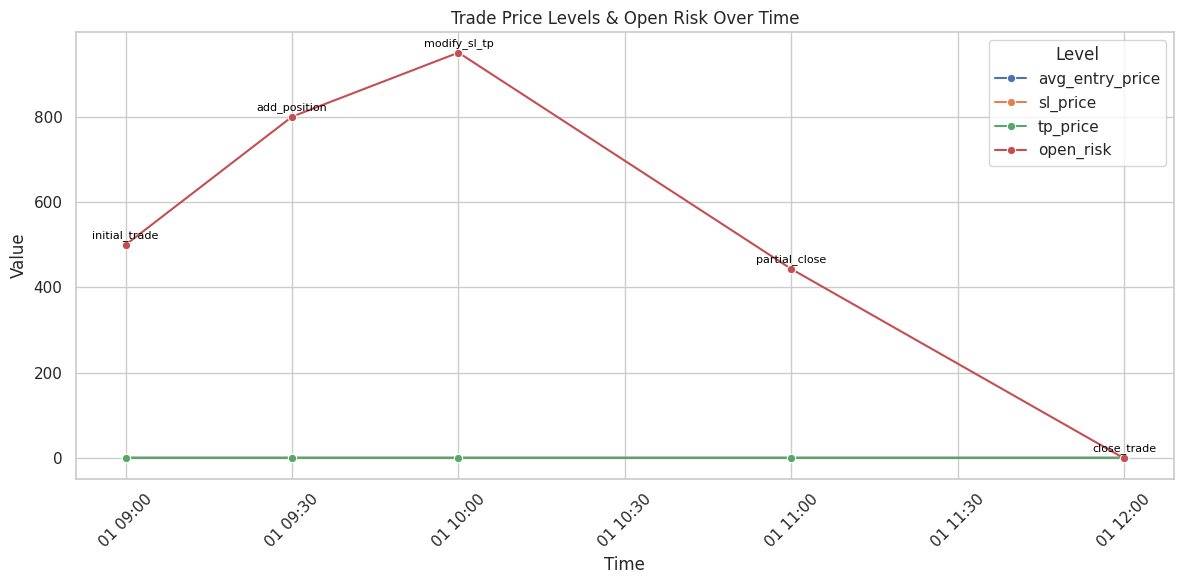

Recreate this plot in Python.
from datetime import datetime
from typing import Optional, Dict, Any, List, Union
import pandas as pd
import seaborn as sns
import matplotlib.pyplot as plt

class Trade:
    def __init__(self,
                 entry_price: float,
                 size: float,
                 entry_time: Union[datetime, str],
                 side: str,
                 sl_price: float,
                 tp_price: float,
                 sl_monetary_value: float,
                 point_value: Optional[float] = None):
        """
        Initialize a trade with an initial position and stop-loss/take-profit.
        """
        self.side = side.lower()
        self.entry_time = pd.Timestamp(entry_time) if isinstance(entry_time, str) else entry_time
        self.initial_entry_price = entry_price
        self.avg_entry_price = entry_price
        self.initial_size = size
        self.current_size = size
        self.sl_price = sl_price
        self.tp_price = tp_price
        self.exit_time: Optional[datetime] = None
        self.realized_profit = 0.0

        # Calculate point value if not provided.
        sl_distance = abs(entry_price - sl_price)
        if sl_distance == 0:
            raise ValueError("Stop-loss distance cannot be zero.")
        self.point_value = point_value or (abs(sl_monetary_value) / (sl_distance * size))
        if not (0 < self.point_value < 10_000):
            raise ValueError("Calculated point value is out of expected range.")

        self.modifications: List[Dict[str, Any]] = []
        self.modifications.append({
            'action': 'initial_trade',
            'time': self.entry_time,
            'entry_price': entry_price,
            'size': size,
            'sl_price': sl_price,
            'tp_price': tp_price,
            'point_value': self.point_value,
            'side': self.side
        })

    def add_position(self,
                     entry_price: float,
                     size: float,
                     entry_time: Union[datetime, str],
                     sl_price: Optional[float] = None,
                     tp_price: Optional[float] = None) -> None:
        entry_time = pd.Timestamp(entry_time) if isinstance(entry_time, str) else entry_time
        total_cost = self.avg_entry_price * self.current_size + entry_price * size
        self.current_size += size
        self.avg_entry_price = total_cost / self.current_size

        if sl_price is not None:
            self.sl_price = sl_price
        if tp_price is not None:
            self.tp_price = tp_price

        self.modifications.append({
            'action': 'add_position',
            'time': entry_time,
            'entry_price': entry_price,
            'size': size,
            'new_sl': sl_price,
            'new_tp': tp_price
        })

    def close_position(self,
                       exit_price: float,
                       exit_time: Union[datetime, str],
                       size: Optional[float] = None) -> None:
        exit_time = pd.Timestamp(exit_time) if isinstance(exit_time, str) else exit_time
        size_to_close = size or self.current_size
        if size_to_close > self.current_size:
            raise ValueError("Cannot close more than the current position size.")
            
        profit = self._calc_profit(exit_price, size_to_close)
        self.realized_profit += profit
        self.current_size -= size_to_close

        action = 'close_trade' if self.current_size == 0 else 'partial_close'
        event = {
            'action': action,
            'time': exit_time,
            'exit_price': exit_price,
            'closed_size': size_to_close,
            'remaining_size': self.current_size,
            'profit': profit
        }
        self.modifications.append(event)

        if self.current_size == 0:
            self.exit_time = exit_time

    def modify_sl_tp(self,
                     modification_time: Union[datetime, str],
                     new_sl: Optional[float] = None,
                     new_tp: Optional[float] = None) -> None:
        mod_time = pd.Timestamp(modification_time) if isinstance(modification_time, str) else modification_time
        if new_sl is not None:
            self.sl_price = new_sl
        if new_tp is not None:
            self.tp_price = new_tp

        self.modifications.append({
            'action': 'modify_sl_tp',
            'time': mod_time,
            'new_sl': new_sl,
            'new_tp': new_tp
        })

    def _calc_profit(self, price: float, size: float) -> float:
        if self.side == 'long':
            return (price - self.avg_entry_price) * size * self.point_value
        else:  # short
            return (self.avg_entry_price - price) * size * self.point_value

    def get_trade_summary(self) -> Dict[str, Any]:
        summary: Dict[str, Any] = {
            'side': self.side,
            'initial_entry_time': self.entry_time,
            'final_exit_time': self.exit_time,
            'duration_sec': (self.exit_time - self.entry_time).total_seconds() if self.exit_time else None,
            'initial_entry_price': self.initial_entry_price,
            'avg_entry_price': self.avg_entry_price,
            'current_size': self.current_size,
            'total_profit': self.realized_profit,
            'point_value': self.point_value,
            'sl_price': self.sl_price,
            'tp_price': self.tp_price,
            'n_modifications': len(self.modifications),
            'modifications': self.modifications
        }
        return summary

    def get_state_history(self) -> pd.DataFrame:
        state_history = []
        
        state = {
            'time': self.modifications[0]['time'],
            'action': self.modifications[0]['action'],
            'avg_entry_price': self.modifications[0]['entry_price'],
            'current_size': self.modifications[0]['size'],
            'realized_profit': 0.0,
            'sl_price': self.modifications[0]['sl_price'],
            'tp_price': self.modifications[0]['tp_price'],
            'point_value': self.modifications[0]['point_value']
        }
        if state['current_size'] > 0 and state['sl_price'] is not None:
            state['open_risk'] = abs(state['avg_entry_price'] - state['sl_price']) * state['current_size'] * state['point_value']
        else:
            state['open_risk'] = 0.0
            
        state_history.append(state.copy())
        
        for mod in self.modifications[1:]:
            new_state = state.copy()
            new_state['time'] = mod['time']
            new_state['action'] = mod['action']
            
            if mod['action'] == 'add_position':
                prev_size = new_state['current_size']
                add_size = mod['size']
                prev_avg = new_state['avg_entry_price']
                add_price = mod['entry_price']
                new_size = prev_size + add_size
                new_avg = (prev_avg * prev_size + add_price * add_size) / new_size
                new_state['avg_entry_price'] = new_avg
                new_state['current_size'] = new_size
                if mod.get('new_sl') is not None:
                    new_state['sl_price'] = mod['new_sl']
                if mod.get('new_tp') is not None:
                    new_state['tp_price'] = mod['new_tp']
            elif mod['action'] in ['partial_close', 'close_trade']:
                new_state['current_size'] -= mod['closed_size']
                new_state['realized_profit'] += mod['profit']
                if mod['action'] == 'close_trade':
                    new_state['current_size'] = 0
            elif mod['action'] == 'modify_sl_tp':
                if mod.get('new_sl') is not None:
                    new_state['sl_price'] = mod['new_sl']
                if mod.get('new_tp') is not None:
                    new_state['tp_price'] = mod['new_tp']
                    
            if new_state['current_size'] > 0 and new_state['sl_price'] is not None:
                new_state['open_risk'] = abs(new_state['avg_entry_price'] - new_state['sl_price']) * new_state['current_size'] * new_state['point_value']
            else:
                new_state['open_risk'] = 0.0
            state = new_state.copy()
            state_history.append(new_state.copy())
            
        df = pd.DataFrame(state_history)
        df['time'] = pd.to_datetime(df['time'])
        df = df.sort_values('time').reset_index(drop=True)
        return df

    def to_trade_row(self) -> Dict[str, Any]:
        summary = self.get_trade_summary()
        row = {
            'side': summary['side'],
            'initial_entry_time': summary['initial_entry_time'],
            'final_exit_time': summary['final_exit_time'],
            'duration_sec': summary['duration_sec'],
            'initial_entry_price': summary['initial_entry_price'],
            'avg_entry_price': summary['avg_entry_price'],
            'initial_size': self.initial_size,
            'final_size': summary['current_size'],
            'total_profit': summary['total_profit'],
            'point_value': summary['point_value'],
            'sl_price': summary['sl_price'],
            'tp_price': summary['tp_price'],
            'n_modifications': summary['n_modifications']
        }
        return row

    def plot_trade_levels(self) -> None:
        """
        Plots the trade levels over time using seaborn.
        This includes:
         - The evolving average entry price.
         - SL and TP levels.
         - The open risk at each event.
        """
        df = self.get_state_history()
        
        # Melt the DataFrame so that we can plot multiple lines easily.
        df_melted = df.melt(id_vars=["time", "action"], value_vars=["avg_entry_price", "sl_price", "tp_price", "open_risk"],
                            var_name="level_type", value_name="value")
        
        # Initialize the seaborn style.
        sns.set(style="whitegrid")
        
        plt.figure(figsize=(12, 6))
        ax = sns.lineplot(data=df_melted, x="time", y="value", hue="level_type", marker="o")
        
        # Annotate events on the plot (optionally, add action labels on top of the markers).
        for idx, row in df.iterrows():
            ax.annotate(row['action'], (row['time'], row['open_risk']), 
                        textcoords="offset points", xytext=(0, 5),
                        ha='center', fontsize=8, color="black")
        
        ax.set_title("Trade Price Levels & Open Risk Over Time")
        ax.set_xlabel("Time")
        ax.set_ylabel("Value")
        plt.xticks(rotation=45)
        plt.tight_layout()
        plt.legend(title="Level")
        plt.show()

    def __repr__(self) -> str:
        """
        Provide a concise summary of the trade for debugging purposes.
        Example output:
          Trade(long): Entry=1.2000 at 2023-10-01 09:00:00, Avg=1.2010,
          Open Size=50, Profit=+150.00, SL=1.1950, TP=1.2100, Modifications=4
        """
        summary = self.get_trade_summary()
        status = "Closed" if self.exit_time is not None else "Open"
        profit_str = f"{summary['total_profit']:.2f}"
        return (f"Trade({self.side.title()}): Entry={summary['initial_entry_price']:.4f} @ {summary['initial_entry_time']}, "
                f"Avg={summary['avg_entry_price']:.4f}, Size={summary['current_size']}, Profit={profit_str}, "
                f"SL={summary['sl_price']:.4f}, TP={summary['tp_price']:.4f}, "
                f"Status={status}, Mods={summary['n_modifications']})")

    def __str__(self) -> str:
        summary = self.get_trade_summary()
        lines = [
            f"Trade Summary:",
            f"  Side: {summary['side']}",
            f"  Entry: {summary['initial_entry_price']} @ {summary['initial_entry_time']}",
            f"  Avg Entry: {summary['avg_entry_price']}",
            f"  Current Size: {summary['current_size']}",
            f"  SL: {summary['sl_price']}  TP: {summary['tp_price']}",
            f"  Total Profit: {summary['total_profit']:.2f}",
            f"  Point Value: {summary['point_value']}",
            f"  Duration (sec): {summary['duration_sec']}",
            f"  Modifications:"
        ]
        for mod in summary['modifications']:
            lines.append(f"    {mod['time']} - {mod['action']}: {mod}")
        return "\n".join(lines)

# --- Example usage in Jupyter Notebook ---
if __name__ == "__main__":
    # Create a trade instance.
    trade = Trade(entry_price=1.2000,
                  size=100,
                  entry_time="2023-10-01 09:00:00",
                  side="long",
                  sl_price=1.1950,
                  tp_price=1.2100,
                  sl_monetary_value=500)
    trade.add_position(entry_price=1.2010,
                       size=50,
                       entry_time="2023-10-01 09:30:00")
    trade.modify_sl_tp(modification_time="2023-10-01 10:00:00", new_sl=1.1940)
    trade.close_position(exit_price=1.2050, exit_time="2023-10-01 11:00:00", size=80)
    trade.close_position(exit_price=1.2080, exit_time="2023-10-01 12:00:00")
    
    # Print the concise representation.
    print(repr(trade))
    
    # Plot the trade levels and open risk over time using seaborn.
    trade.plot_trade_levels()
